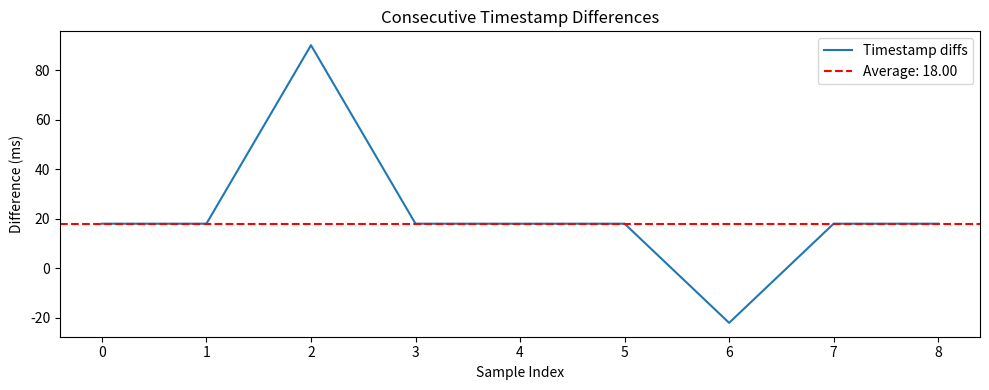
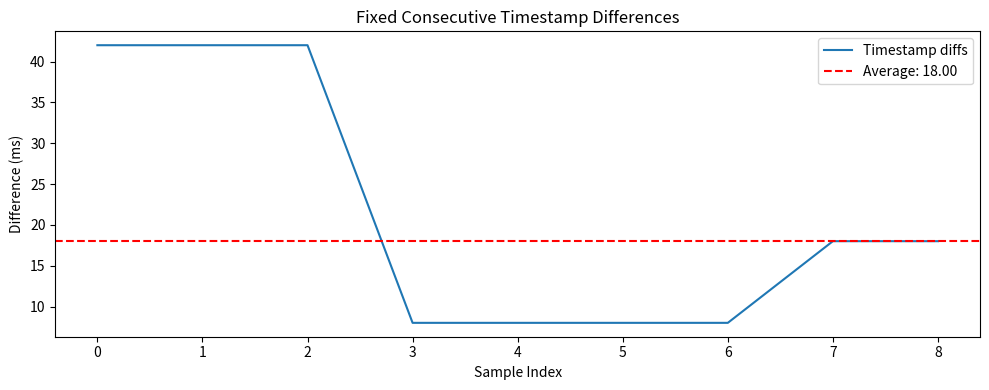
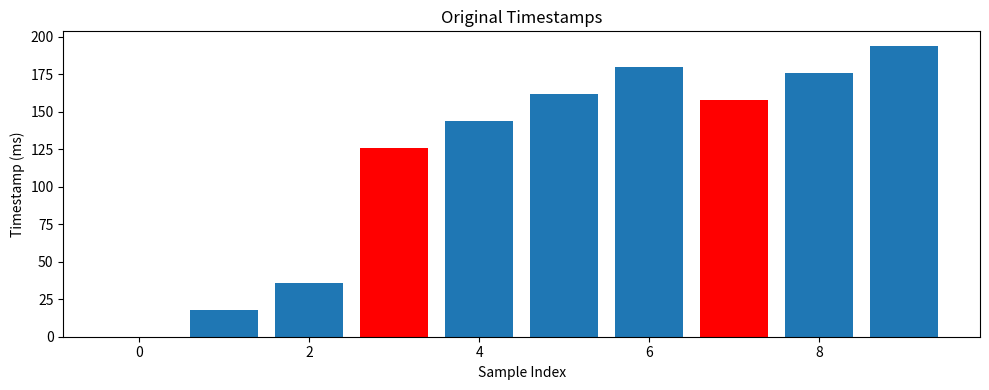
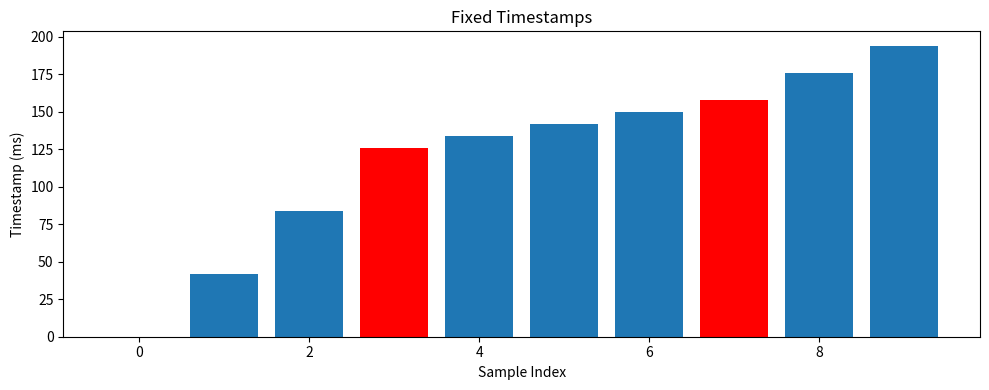

Recreate these plots in Python, in order.
import numpy as np
import matplotlib.pyplot as plt
from datetime import datetime


def make_timestamps_monotonically_increasing(timestamps, sensor_name, plotting=False):
    """
    Make timestamps monotonically increasing by fixing any timestamps that are in the future.

    Args:
        timestamps: List of timestamps
        sensor_name: Name of the sensor for error reporting

    Returns:
        List of datetime objects with future timestamps fixed
    """
    if len(timestamps) <= 2:
        return timestamps.copy()
    
    if "SCAN_" in sensor_name:
        return _remove_invalid_timestamps(timestamps, sensor_name)

    timestamps = timestamps.copy()
    if timestamps.ndim == 2 and timestamps.shape[1] == 1:
        timestamps = np.squeeze(timestamps, axis=1)

    timestamps = _remove_invalid_timestamps(timestamps, sensor_name)
    avg_diff = _get_median_timestamp_diff(timestamps, plotting=plotting)
    all_diffs = timestamps[1:] - timestamps[:-1]

    # Add the average difference at the beginning to align the indices for correction
    all_diffs = np.concatenate([[avg_diff], all_diffs], axis=0)

    first_valid_idx = _get_first_valid_timestamp_idx(timestamps, avg_diff)

    valid_diffs = all_diffs[first_valid_idx:]
    valid_timestamps = timestamps[first_valid_idx:]

    # Identify all the timestamps where there was a time correction.
    # Either a large jump or too small a difference
    correction_indices_large = np.nonzero(valid_diffs > (avg_diff * 2))[0]
    correction_indices_small = np.nonzero(valid_diffs < (avg_diff * 0.25))[0]

    if plotting:
        _print_debug_info(timestamps, valid_timestamps, correction_indices_large, correction_indices_small, avg_diff, valid_diffs, sensor_name)

    correction_indices = np.union1d(correction_indices_large, correction_indices_small)
    correction_indices = np.concatenate(
        [[0], correction_indices], axis=0
    )  # Add the first timestamp as a correction point

    for prev_idx, idx in zip(correction_indices[:-1], correction_indices[1:]):
        correction = _get_distributed_correction(valid_diffs, prev_idx, idx, avg_diff)
        if correction is not None:     
            valid_timestamps[prev_idx:idx] += correction

    timestamps[:first_valid_idx] = _fix_first_few_timestamps(
        timestamps, first_valid_idx, avg_diff
    )

    if plotting:
        _get_median_timestamp_diff(
            timestamps,
            plotting=True,
            plot_title="Fixed Consecutive Timestamp Differences",
        )

    return timestamps


def _print_debug_info(timestamps, valid_timestamps, correction_indices_large, correction_indices_small, avg_diff, valid_diffs, sensor_name):
    valid_dt = np.vectorize(lambda ts: datetime.fromtimestamp(float(ts) / 1000) if not np.isnan(ts) else None)(valid_timestamps)
    for idx in correction_indices_large:
        print(f"index, {idx}, time jump {valid_dt[idx] - valid_dt[idx - 1]}, time {valid_dt[idx]}")

    print("--------> Sensor: {}, Average timestamp diff: {:.2f} ms".format(sensor_name, avg_diff))
    print("--------> Sensor: {}, correction_indices_large: {}".format(sensor_name, correction_indices_large))
    print("--------> Sensor: {}, correction_indices_small: {}".format(sensor_name, correction_indices_small))
    
    print("--------> Sensor: {}, valid_diffs large: {}".format(sensor_name, valid_diffs[correction_indices_large]))
    print("--------> Sensor: {}, valid_diffs small: {}".format(sensor_name, valid_diffs[correction_indices_small]))
    print("--------> Sensor: {}, size: {}".format(sensor_name, len(timestamps)))

def _fix_first_few_timestamps(timestamps, first_valid_idx, avg_diff):
    return timestamps[first_valid_idx] - np.arange(first_valid_idx, 0, -1) * avg_diff


def _get_first_valid_timestamp_idx(timestamps, avg_diff):
    """
    Get the first valid timestamp from a ndarray of timestamps.

    Args:
        timestamps: ndarray of timestamps
        avg_diff: Average difference between consecutive timestamps
    Returns:
        The first valid timestamp or None if no valid timestamps are found
    """
    for i, ts in enumerate(timestamps):
        if i + 1 >= len(timestamps):
            break

        diff = np.abs(ts - timestamps[i + 1])
        if diff < avg_diff * 2 and diff < avg_diff / 0.25:
            return i

    raise RuntimeError("No valid timestamps found for sensor {}")


def _get_distributed_correction(diffs, prev_idx, idx, avg_diff):
    """
    Distribute the correction for a timestamp that was updated in the timestamps before it.

    Args:
        diffs: List of timestamp differences
        prev_idx: Index of the previous valid timestamp
        idx: Index of the current timestamp to be corrected
    """
    if idx - prev_idx <= 1:
        return  # No need to distribute if there are no intermediate timestamps

    diff_from_avg = diffs[idx] - avg_diff
    per_element_correction = np.linspace(0, diff_from_avg, idx - prev_idx + 1)
    if per_element_correction[1] < -avg_diff:
        error_msg = f"\tWarning: Large negative correction of {per_element_correction[1]:.2f} ms "
        error_msg += f" > than the average sample rate of {avg_diff:.2f} ms. "
        error_msg += "This will entail a jump backwards in time in the timestamps."
        print(error_msg)

    return per_element_correction[
        :-1
    ]  # Exclude the last element which has the updated timestamp already


def _remove_invalid_timestamps(timestamps, sensor_name):
    """
    Remove timestamps that are in the future or have conversion errors.

    Args:
        timestamps: ndarray of timestamps
        sensor_name: Name of the sensor for error reporting

    Returns:
        ndarray of valid timestamps, invalid are set to np.nan
    """

    class PrintOnce:
        def __init__(self):
            self.reported = False

        def report(self, message):
            if not self.reported:
                print(message)
                self.reported = True

    print_once = PrintOnce()

    def _filter_function(ts):
        try:
            datetime.fromtimestamp(float(ts) / 1000)
            return ts
        except Exception as e:
            print_once.report(
                "Error in timestamp conversion for sensor {}, ts {}: {}".format(
                    sensor_name, str(ts), str(e)
                )
            )
            return np.nan

    fixed_timestamps = np.vectorize(_filter_function)(timestamps)
    print(
        "Number of invalid timestamps for sensor {}: {}".format(
            sensor_name, np.sum(np.isnan(fixed_timestamps))
        )
    )
    return fixed_timestamps

def _get_median_timestamp_diff(
    timestamps, plotting=False, plot_title="Consecutive Timestamp Differences"
):
    """
    Calculate the median difference between consecutive timestamps.

    Args:
        timestamps: ndarray of datetime objects

    Returns:
        Median difference in seconds between consecutive timestamps
    """
    if timestamps.size < 2:
        raise RuntimeError("Not enough valid timestamps to calculate difference.")

    diffs_raw = timestamps[1:] - timestamps[:-1]
    diffs = np.abs(diffs_raw)

    valid_diffs = diffs[np.isfinite(diffs)]
    if valid_diffs.size == 0:
        raise RuntimeError("No valid timestamp differences found.")

    # The first few hundred timestamps can be very noisy, take the median instead of the average
    # for a more robust estimate
    avg_diff = np.nanmedian(valid_diffs)

    if plotting:
        plt.figure(figsize=(10, 4))

        # Subsample to avoid memory errors
        idx_to_plot = np.sort(
            np.random.choice(
                len(valid_diffs), size=min(len(valid_diffs), 1000), replace=False
            )
        )
        valid_diffs_to_plot = diffs_raw[idx_to_plot]

        plt.plot(valid_diffs_to_plot, label="Timestamp diffs", linewidth=1.5)
        plt.axhline(
            avg_diff, color="red", linestyle="--", label=f"Average: {avg_diff:.2f}"
        )
        plt.title(plot_title)
        plt.xlabel("Sample Index")
        plt.ylabel("Difference (ms)")
        plt.legend()
        plt.tight_layout()
        plt.show(block=False)

    return avg_diff


def _plot_bar(timestamps, title, fixed_indices):
    """ Plot the timestamps as a bar plot, with fixed_indices highlighted in red. """
    plt.figure(figsize=(10, 4))
    plt.bar(range(len(timestamps)), timestamps, width=0.8)
    for idx in fixed_indices:
        plt.bar(idx, timestamps[idx], width=0.8, color="red")
    plt.title(title)
    plt.xlabel("Sample Index")
    plt.ylabel("Timestamp (ms)")
    plt.tight_layout()
    plt.show(block=False)


if __name__ == "__main__":
    """
    Test and example usage of the make_timestamps_monotonically_increasing function with simulated timestamps.
    """
    import numpy.testing as npt

    now = 1775641284.420899  # time.time() # A timestamp in seconds
    np.set_printoptions(linewidth=np.inf)

    # Generate timestamps with a forward and a backwards jump
    timestamps = np.arange(0, 10, 1) * 18 + now * 1000
    print(str(timestamps - now * 1000))
    timestamps[3:] += 18 * 4  # Simulate a future timestamp, 72
    print(str(timestamps - now * 1000))
    timestamps[7:] -= 40  # Simulate a past timestamp

    fixed_timestamps = make_timestamps_monotonically_increasing(
        timestamps, "example_sensor", plotting=True
    )
    print(str(timestamps - now * 1000))
    print(fixed_timestamps - now * 1000)

    # fmt: off
    expected_timestamps = np.array([0, 0.04200006, 0.08400011, 0.12599993, 0.13400006,
                                    0.14199996, 0.1500001, 0.15799999, 0.17600012,
                                    0.19400001])
    # fmt: on
    npt.assert_allclose(fixed_timestamps / 1000 - now, expected_timestamps, rtol=1e-5)

    # Plot the increasing relative timestamps before and after correction, with the fixed indices highlighted
    _plot_bar(timestamps - now * 1000, "Original Timestamps", [3, 7])
    _plot_bar(fixed_timestamps - now * 1000, "Fixed Timestamps", [3, 7])

    plt.show()
